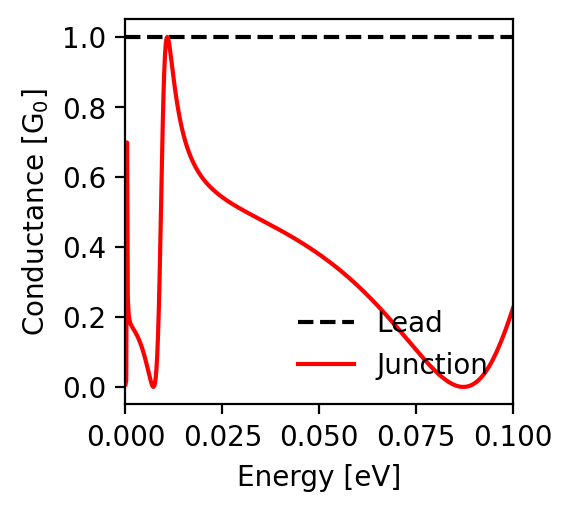

The table this chart was drawn from, first rows:
energy; conductance_lead; conductance_junction
-0.1; 1.0; 0.225
-0.0998; 1.0; 0.218
-0.0996; 1.0; 0.212
-0.0994; 1.0; 0.205
-0.0992; 1.0; 0.198
-0.099; 1.0; 0.192
-0.0988; 1.0; 0.185
-0.0986; 1.0; 0.179
-0.0984; 1.0; 0.173
-0.0982; 1.0; 0.167
-0.098; 1.0; 0.161
-0.0978; 1.0; 0.155
-0.0976; 1.0; 0.149
-0.0974; 1.0; 0.143
-0.0972; 1.0; 0.138
-0.097; 1.0; 0.132
-0.0968; 1.0; 0.127
-0.0966; 1.0; 0.121
-0.0964; 1.0; 0.116
-0.0962; 1.0; 0.111
-0.096; 1.0; 0.106
-0.0958; 1.0; 0.101
-0.0956; 1.0; 0.096
-0.0954; 1.0; 0.091
-0.0952; 1.0; 0.087
-0.095; 1.0; 0.082
-0.0948; 1.0; 0.078
-0.0946; 1.0; 0.074
-0.0944; 1.0; 0.07
-0.0942; 1.0; 0.066
-0.094; 1.0; 0.062
-0.0938; 1.0; 0.058
-0.0936; 1.0; 0.054
-0.0934; 1.0; 0.051
-0.0932; 1.0; 0.048
-0.093; 1.0; 0.044
-0.0928; 1.0; 0.041
-0.0926; 1.0; 0.038
-0.0924; 1.0; 0.035
-0.0922; 1.0; 0.032
-0.092; 1.0; 0.03
-0.0918; 1.0; 0.027
-0.0916; 1.0; 0.025
-0.0914; 1.0; 0.023
-0.0912; 1.0; 0.02
-0.091; 1.0; 0.018
-0.0908; 1.0; 0.016
-0.0906; 1.0; 0.015
-0.0904; 1.0; 0.013
-0.0902; 1.0; 0.011
-0.09; 1.0; 0.01
-0.0898; 1.0; 0.008
-0.0896; 1.0; 0.007
-0.0894; 1.0; 0.006
-0.0892; 1.0; 0.005
-0.089; 1.0; 0.004
-0.0888; 1.0; 0.003
-0.0886; 1.0; 0.002
-0.0884; 1.0; 0.002
-0.0882; 1.0; 0.001
... 941 more rows
